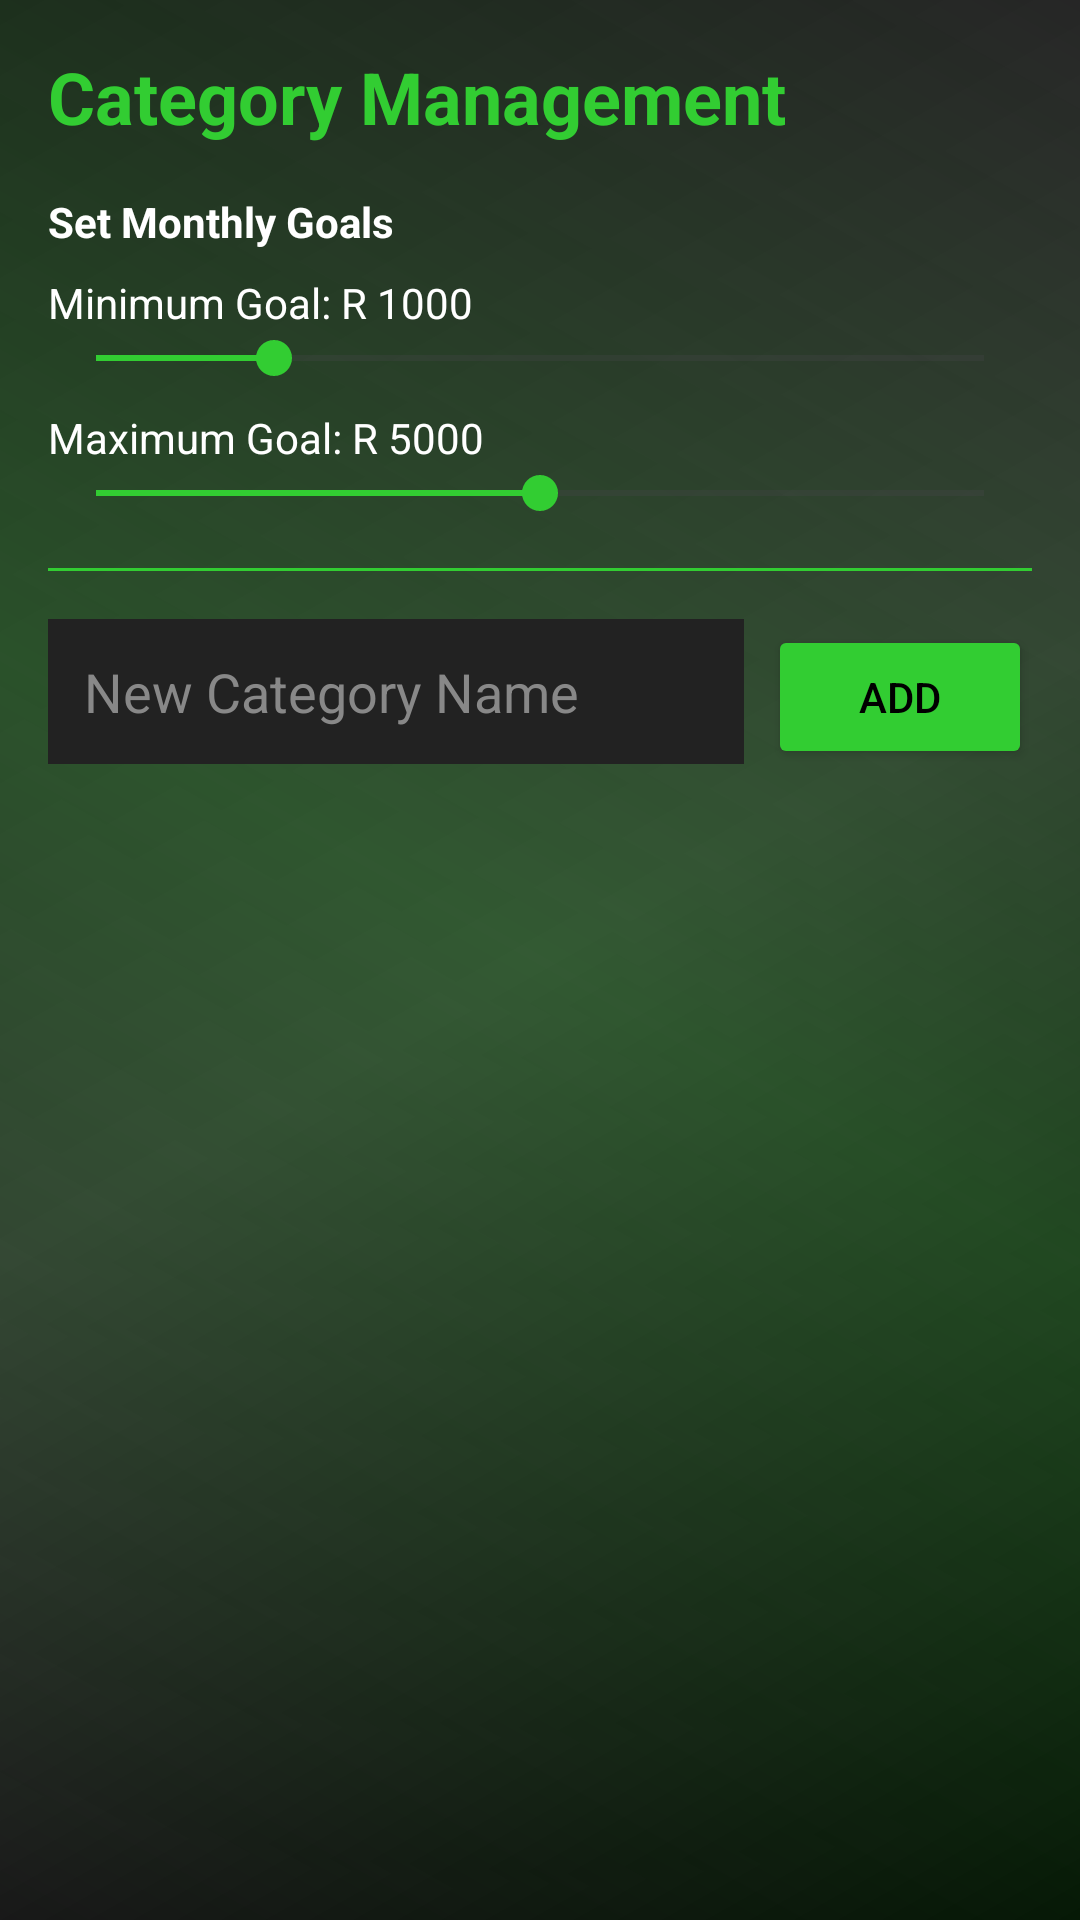

Produce the Android XML layout that renders to this screen, including the resource entries it uses.
<!-- AndroidManifest.xml: application theme Theme.ASSIGNMENT -->
<!-- res/layout/activity_category.xml -->
<?xml version="1.0" encoding="utf-8"?>
<LinearLayout xmlns:android="http://schemas.android.com/apk/res/android"
    android:layout_width="match_parent"
    android:layout_height="match_parent"
    android:background="@drawable/grey_gradient_bg"
    android:orientation="vertical"
    android:padding="16dp">

    <TextView
        android:layout_width="wrap_content"
        android:layout_height="wrap_content"
        android:text="Category Management"
        android:textSize="24sp"
        android:textStyle="bold"
        android:textColor="#32CD32"
        android:layout_marginBottom="16dp"/>

    <TextView
        android:layout_width="wrap_content"
        android:layout_height="wrap_content"
        android:text="Set Monthly Goals"
        android:textStyle="bold"
        android:textColor="#FFFFFF"
        android:layout_marginBottom="8dp"/>

    <TextView
        android:id="@+id/tvMinGoalLabel"
        android:layout_width="wrap_content"
        android:layout_height="wrap_content"
        android:text="Minimum Goal: R 1000"
        android:textColor="#FFFFFF"/>

    <SeekBar
        android:id="@+id/sbMinGoal"
        android:layout_width="match_parent"
        android:layout_height="wrap_content"
        android:max="5000"
        android:progress="1000"
        android:progressTint="#32CD32"
        android:thumbTint="#32CD32"
        android:layout_marginBottom="8dp"/>

    <TextView
        android:id="@+id/tvMaxGoalLabel"
        android:layout_width="wrap_content"
        android:layout_height="wrap_content"
        android:text="Maximum Goal: R 5000"
        android:textColor="#FFFFFF"/>

    <SeekBar
        android:id="@+id/sbMaxGoal"
        android:layout_width="match_parent"
        android:layout_height="wrap_content"
        android:max="10000"
        android:progress="5000"
        android:progressTint="#32CD32"
        android:thumbTint="#32CD32"
        android:layout_marginBottom="16dp"/>

    <View
        android:layout_width="match_parent"
        android:layout_height="1dp"
        android:background="#32CD32"
        android:layout_marginBottom="16dp"/>

    <LinearLayout
        android:layout_width="match_parent"
        android:layout_height="wrap_content"
        android:orientation="horizontal"
        android:layout_marginBottom="16dp">

        <EditText
            android:id="@+id/etNewCategory"
            android:layout_width="0dp"
            android:layout_height="wrap_content"
            android:layout_weight="1"
            android:autofillHints="none"
            android:hint="New Category Name"
            android:background="#222222"
            android:textColor="#FFFFFF"
            android:textColorHint="#888888"
            android:padding="12dp"/>

        <Button
            android:id="@+id/btnAddCategory"
            android:layout_width="wrap_content"
            android:layout_height="wrap_content"
            android:text="Add"
            android:backgroundTint="#32CD32"
            android:textColor="#000000"
            android:layout_marginStart="8dp"/>
    </LinearLayout>

    <androidx.recyclerview.widget.RecyclerView
        android:id="@+id/rvCategories"
        android:layout_width="match_parent"
        android:layout_height="0dp"
        android:layout_weight="1"/>

</LinearLayout>
<!-- resources referenced by this layout -->
<resources>
  <!-- drawable grey_gradient_bg (drawable) -->
  <?xml version="1.0" encoding="utf-8"?>
  <layer-list xmlns:android="http://schemas.android.com/apk/res/android">
      
      <item>
          <shape>
              <gradient
                  android:angle="135"
                  android:startColor="#000000"
                  android:centerColor="#333333"
                  android:endColor="#1A1A1A"
                  android:type="linear" />
          </shape>
      </item>
      
      <item>
          <shape>
              <gradient
                  android:angle="45"
                  android:startColor="#00FFFFFF"
                  android:centerColor="#4032CD32"
                  android:endColor="#00FFFFFF"
                  android:type="linear" />
          </shape>
      </item>
  </layer-list>
  <style name="Theme.ASSIGNMENT" parent="Base.Theme.ASSIGNMENT" />
  <style name="Base.Theme.ASSIGNMENT" parent="Theme.Material3.DayNight.NoActionBar">
          
          
      </style>
</resources>
